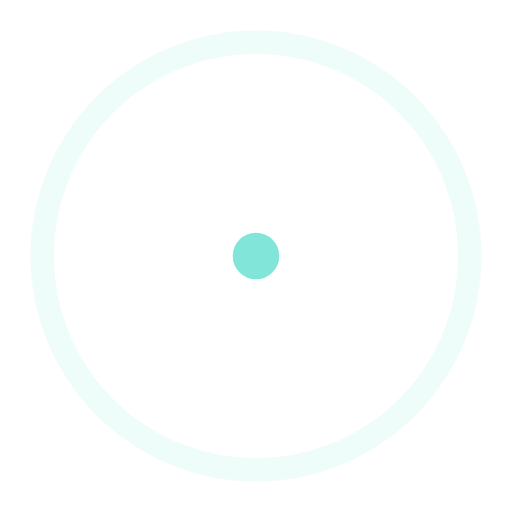
t = 0.00 s
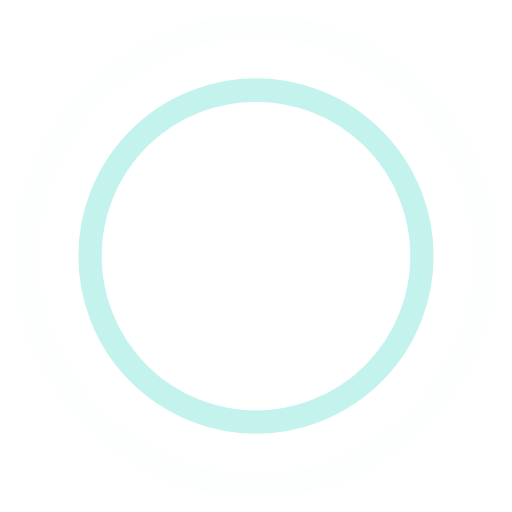
t = 0.45 s
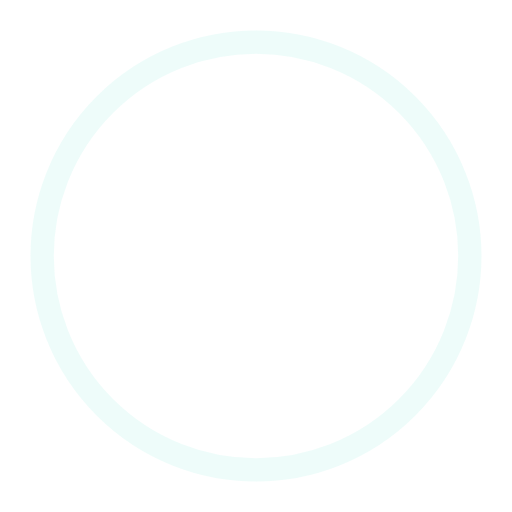
t = 0.90 s
t = 1.35 s: frame unchanged from t = 0.45 s, image omitted

The animated SVG that drew these frames (rendered in a browser with its animation timeline set to each time). Animation: 4 SMIL elements (animate=4); one cycle of 1.80 s, repeats indefinitely.

<!-- By Sam Herbert (@sherb), for everyone. More @ http://goo.gl/7AJzbL -->
<svg width="44" height="44" viewBox="0 0 44 44" xmlns="http://www.w3.org/2000/svg" stroke="#81e6d9">
    <g fill="none" fill-rule="evenodd" stroke-width="2">
        <circle cx="22" cy="22" r="1">
            <animate attributeName="r"
                begin="0s" dur="1.8s"
                values="1; 20"
                calcMode="spline"
                keyTimes="0; 1"
                keySplines="0.165, 0.84, 0.44, 1"
                repeatCount="indefinite" />
            <animate attributeName="stroke-opacity"
                begin="0s" dur="1.8s"
                values="1; 0"
                calcMode="spline"
                keyTimes="0; 1"
                keySplines="0.3, 0.61, 0.355, 1"
                repeatCount="indefinite" />
        </circle>
        <circle cx="22" cy="22" r="1">
            <animate attributeName="r"
                begin="-0.9s" dur="1.8s"
                values="1; 20"
                calcMode="spline"
                keyTimes="0; 1"
                keySplines="0.165, 0.84, 0.44, 1"
                repeatCount="indefinite" />
            <animate attributeName="stroke-opacity"
                begin="-0.9s" dur="1.8s"
                values="1; 0"
                calcMode="spline"
                keyTimes="0; 1"
                keySplines="0.3, 0.61, 0.355, 1"
                repeatCount="indefinite" />
        </circle>
    </g>
</svg>
